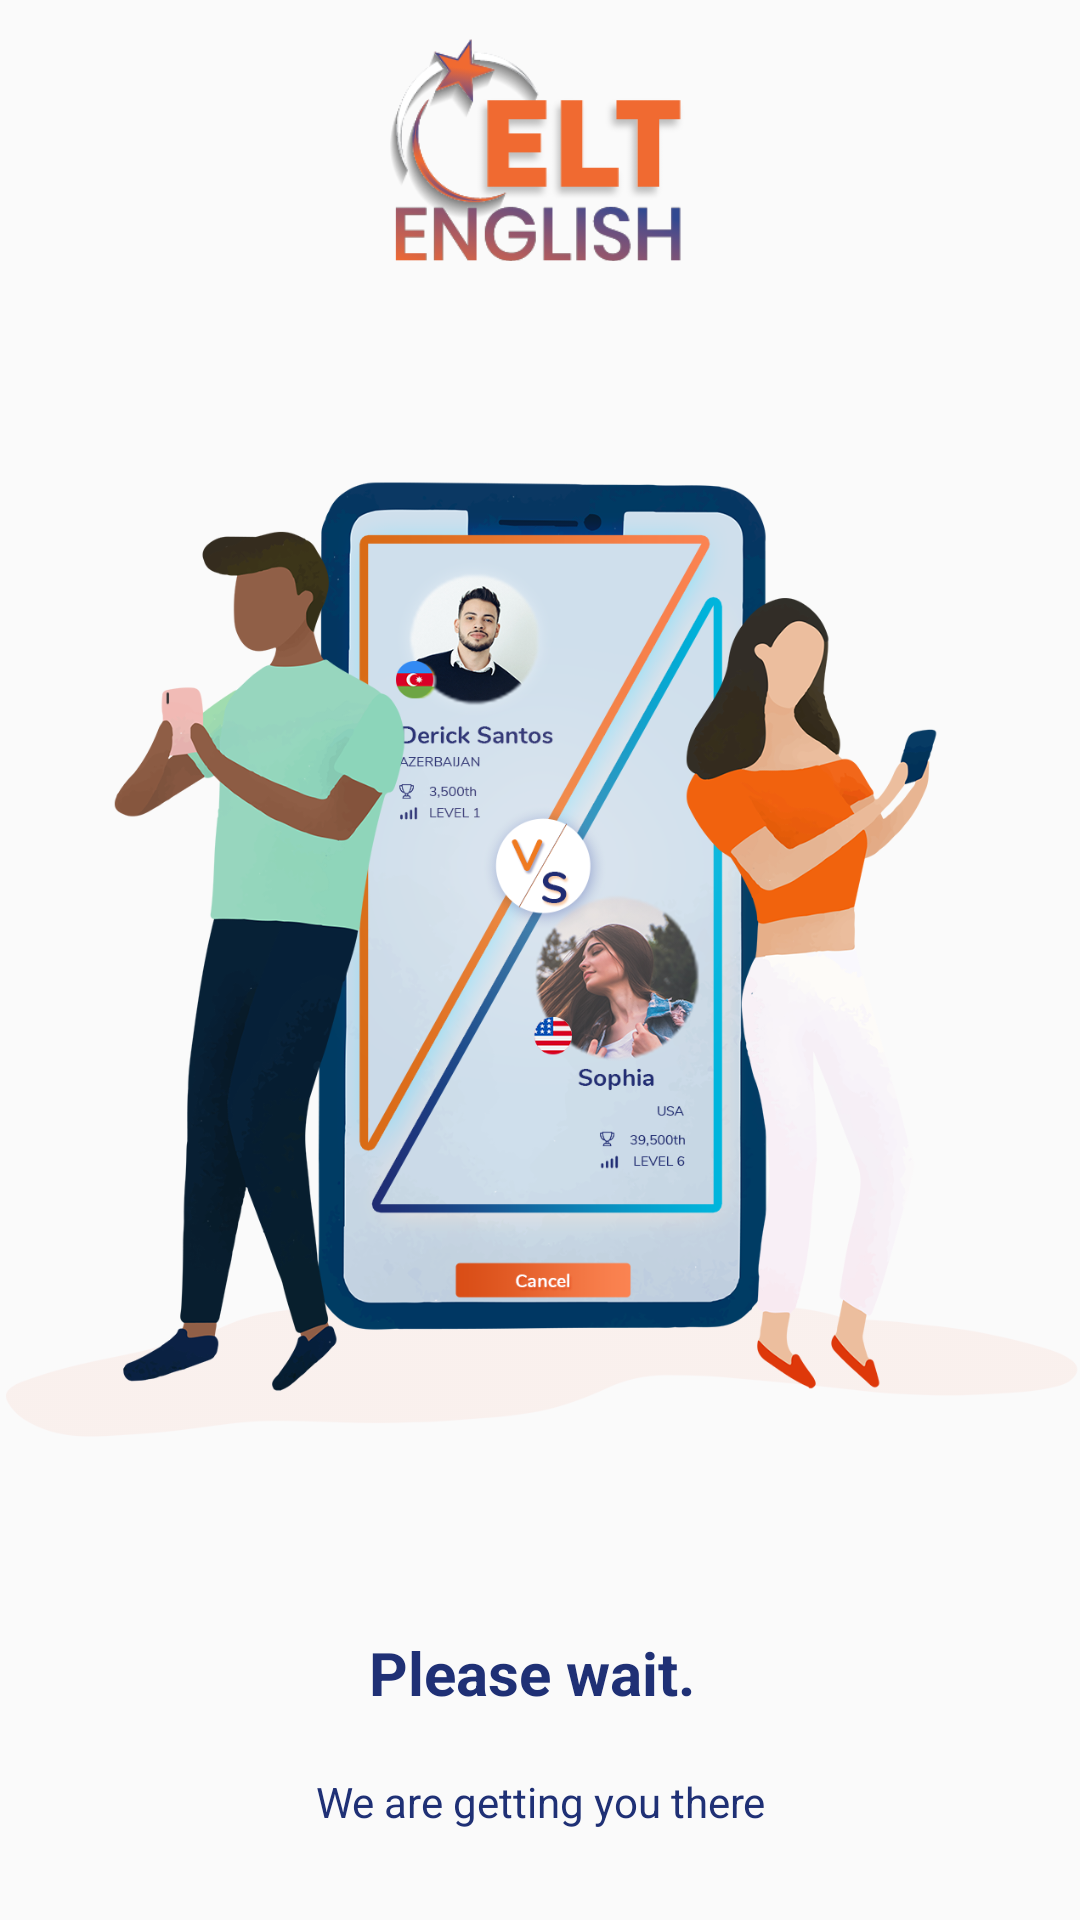

Here is an Android app screen rendered from its layout file. Give the layout XML and the strings, colors and styles it references.
<!-- AndroidManifest.xml: application theme AppTheme -->
<!-- res/layout/activity_splash.xml -->
<?xml version="1.0" encoding="utf-8"?>
<android.support.design.widget.CoordinatorLayout xmlns:android="http://schemas.android.com/apk/res/android"
    xmlns:tools="http://schemas.android.com/tools"
    android:layout_width="match_parent"
    android:layout_height="match_parent"
    tools:context=".View.Splash">


    <RelativeLayout
        android:layout_width="match_parent"
        android:layout_height="match_parent">

        <LinearLayout
            android:id="@+id/ll_one"
            android:layout_width="match_parent"
            android:layout_marginTop="10dp"
            android:layout_height="wrap_content"
            android:gravity="center">

            <ImageView
                android:id="@+id/iv_logo"
                android:layout_width="100dp"
                android:layout_height="80dp"
                android:layout_gravity="center"
                android:src="@drawable/logo" />

        </LinearLayout>

        <ImageView
            android:id="@+id/splash_logo"
            android:layout_width="match_parent"
            android:layout_height="350dp"
            android:layout_centerHorizontal="true"
            android:layout_centerVertical="true"
            android:layout_marginTop="30dp"
            android:scaleType="centerInside"
            android:src="@drawable/splash" />

        <LinearLayout
            android:id="@+id/ll_splash"
            android:layout_width="match_parent"
            android:layout_height="wrap_content"
            android:layout_alignParentBottom="true"
            android:layout_centerHorizontal="true"
            android:layout_marginBottom="20dp"
            android:gravity="center"
            android:orientation="vertical">

            <TextView
                android:id="@+id/txt_welcome"
                android:layout_width="wrap_content"
                android:layout_height="wrap_content"
                android:text="Please wait. "
                android:textColor="@color/blue"
                android:textSize="20dp"
                android:textStyle="bold" />

            <TextView
                android:id="@+id/txt_splash"
                android:layout_width="wrap_content"
                android:layout_height="wrap_content"
                android:layout_marginTop="10dp"
                android:gravity="center"
                android:padding="10dp"
                android:text="We are getting you there"
                android:textColor="@color/blue" />

        </LinearLayout>
    </RelativeLayout>
</android.support.design.widget.CoordinatorLayout>
<!-- resources referenced by this layout -->
<resources>
  <color name="blue">#1F3075</color>
  <!-- drawable logo: png bitmap (drawable, 21709 bytes) -->
  <!-- drawable splash: png bitmap (drawable, 443731 bytes) -->
  <style name="AppTheme" parent="Theme.AppCompat.Light.NoActionBar">
          
          <item name="colorPrimary">@color/colorPrimary</item>
          <item name="colorPrimaryDark">@color/colorPrimaryDark</item>
          <item name="colorAccent">@color/colorAccent</item>
      </style>
  <color name="colorPrimary">#A8FB8351</color>
  <color name="colorPrimaryDark">#00574B</color>
  <color name="colorAccent">#A8FB8351</color>
</resources>
